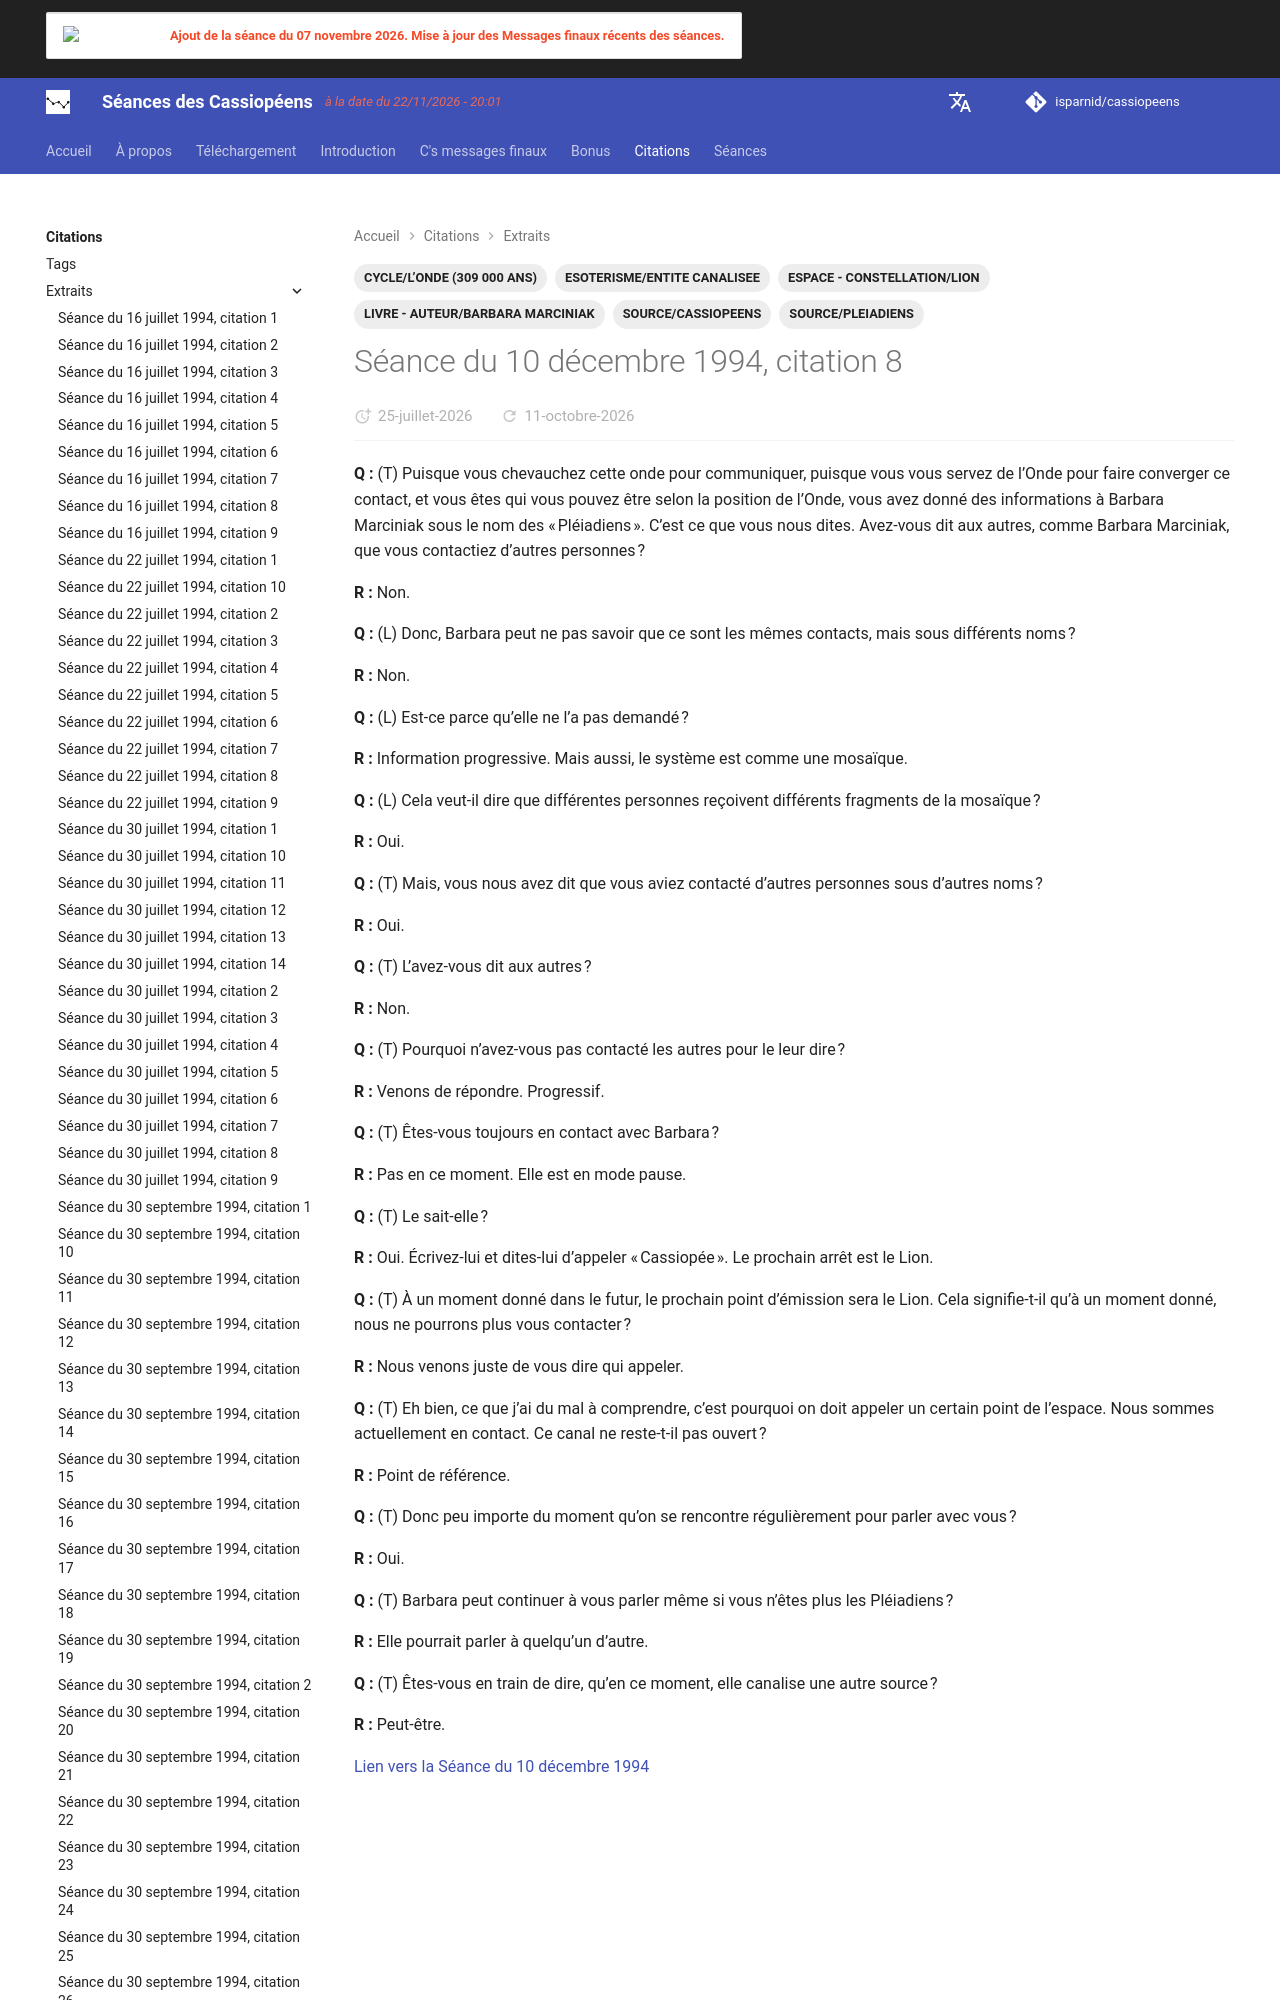

repository: isparnid/cassiopeens · page: citations/extraits/1994-12-10_citation-8/index.html · generator: mkdocs

---
title: "Séance du 10 décembre 1994, citation 8"
date:
  created: 2026-07-19
  updated: 2026-09-03
tags:
  - CYCLE/L’ONDE (309 000 ANS)
  - ESOTERISME/ENTITE CANALISEE
  - ESPACE - CONSTELLATION/LION
  - LIVRE - AUTEUR/BARBARA MARCINIAK
  - SOURCE/CASSIOPEE
